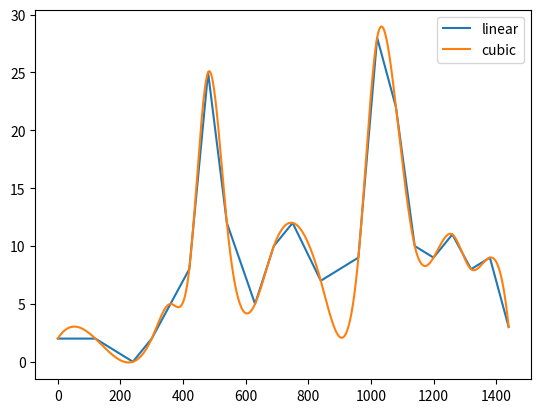

Python code for this plot:
import matplotlib.pyplot as plt
import numpy as np
from scipy.interpolate import interp1d

x = (
    np.array(
        [
            0,
            2,
            4,
            5,
            6,
            7,
            8,
            9,
            10.5,
            11.5,
            12.5,
            14,
            16,
            17,
            18,
            19,
            20,
            21,
            22,
            23,
            24,
        ]
    )
    * 60.0
)
y = np.array([2, 2, 0, 2, 5, 8, 25, 12, 5, 10, 12,
             7, 9, 28, 22, 10, 9, 11, 8, 9, 3])
print(np.trapz(y, x))

new_x = np.arange(0, 1440.1, 0.1)
f = interp1d(x, y, kind="cubic")
new_y = f(new_x)
print(np.trapz(new_y, new_x))


plt.plot(x, y, label="linear")
plt.plot(new_x, new_y, label="cubic")
plt.legend()
plt.show()
